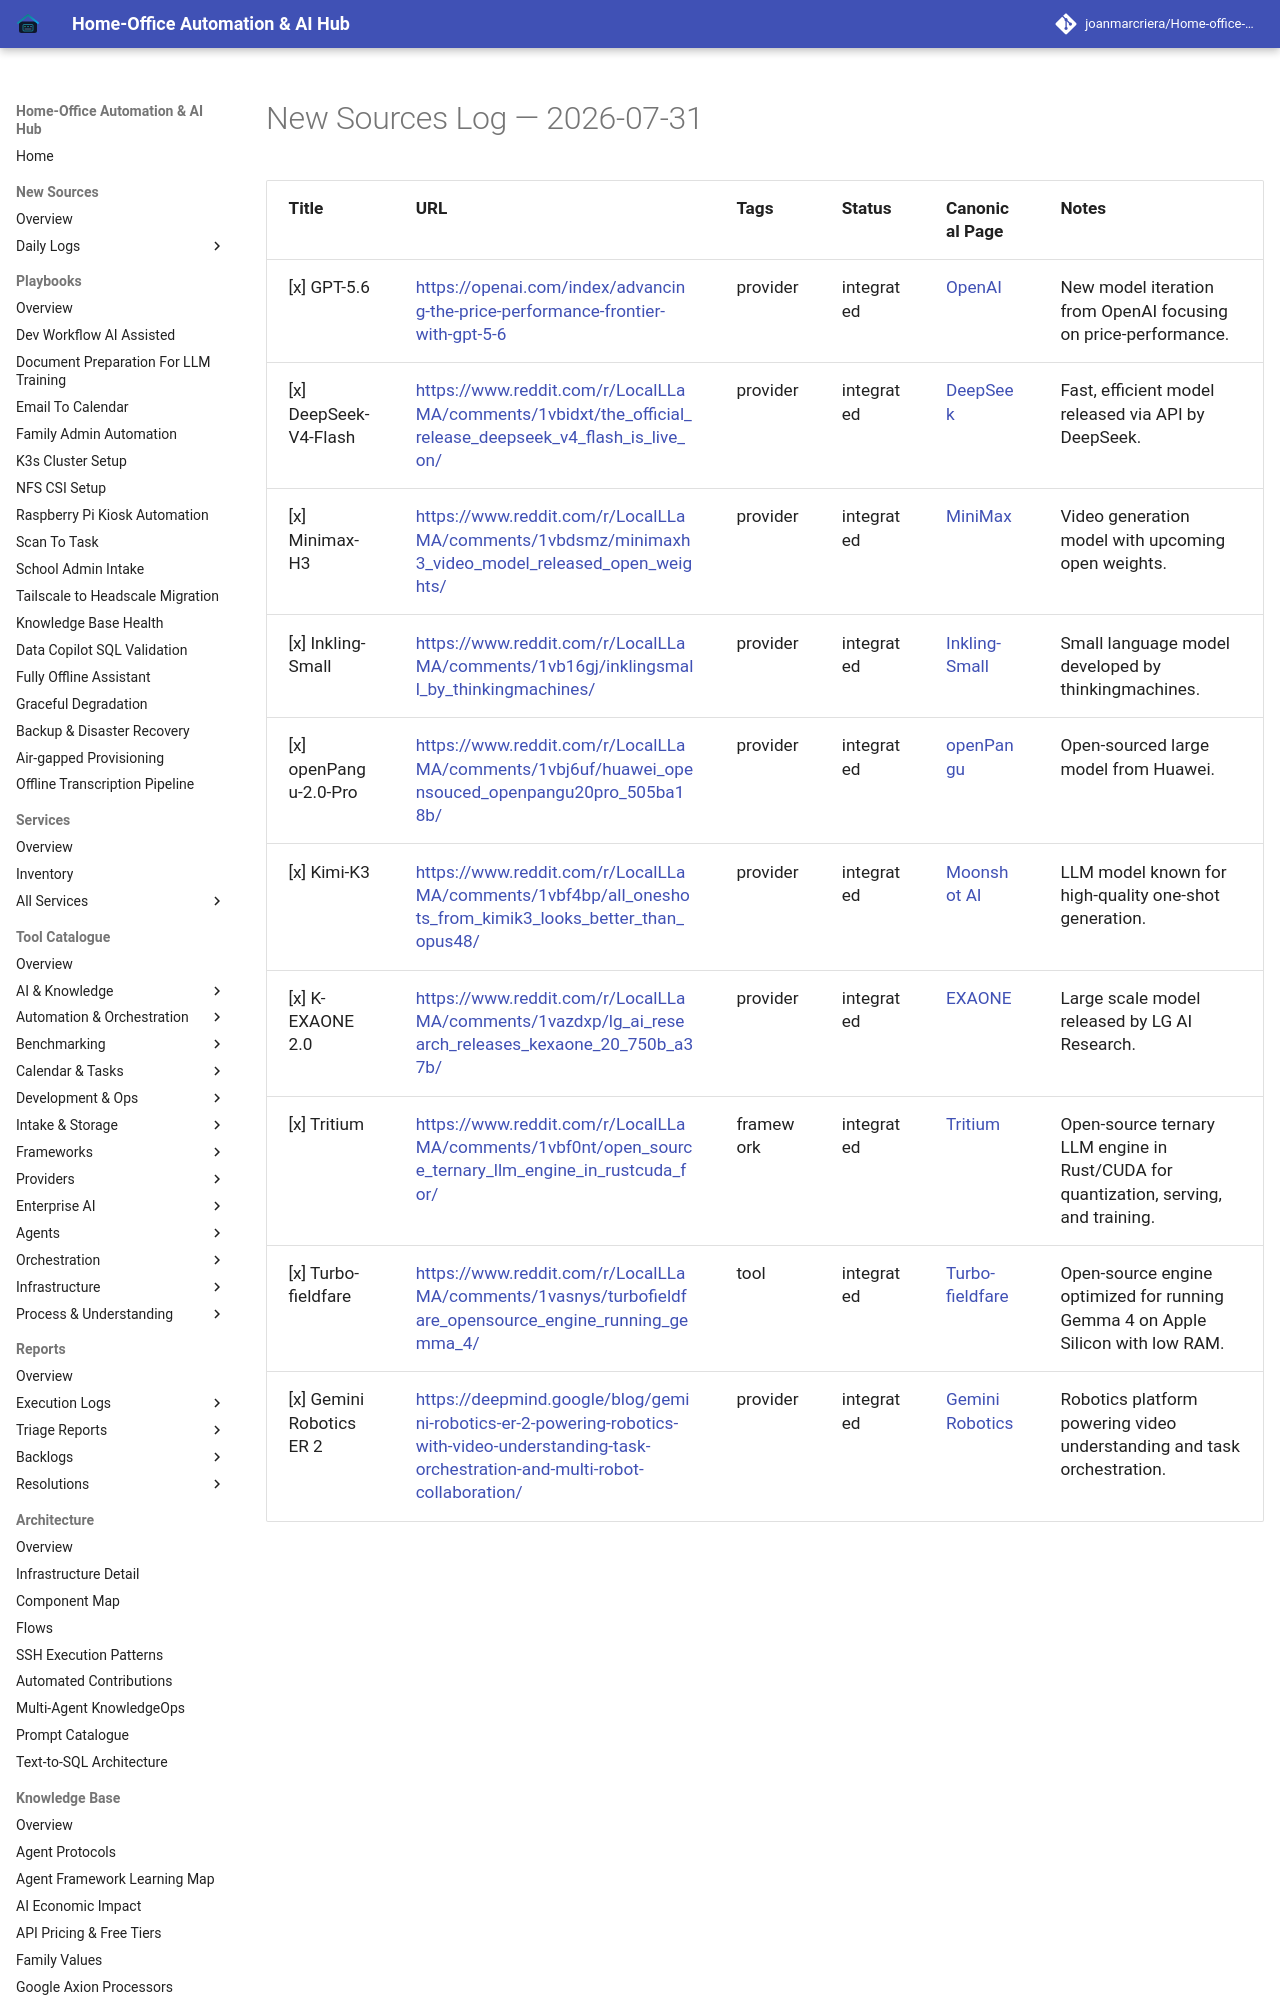

repository: joanmarcriera/Home-office-automations · page: new-sources/2026-07-31/index.html · generator: mkdocs

# New Sources Log — 2026-07-31

| Title | URL | Tags | Status | Canonical Page | Notes |
| :--- | :--- | :--- | :--- | :--- | :--- |
| [x] GPT-5.6 | [https://openai.com/index/advancing-the-price-performance-frontier-with-gpt-5-6](https://openai.com/index/advancing-the-price-performance-frontier-with-gpt-5-6) | provider | integrated | [OpenAI](../tools/ai_knowledge/openai.md) | New model iteration from OpenAI focusing on price-performance. |
| [x] DeepSeek-V4-Flash | [https://www.reddit.com/r/LocalLLaMA/comments/1vbidxt/the_official_release_deepseek_v4_flash_is_live_on/](https://www.reddit.com/r/LocalLLaMA/comments/1vbidxt/the_official_release_deepseek_v4_flash_is_live_on/) | provider | integrated | [DeepSeek](../tools/providers/deepseek.md) | Fast, efficient model released via API by DeepSeek. |
| [x] Minimax-H3 | [https://www.reddit.com/r/LocalLLaMA/comments/1vbdsmz/minimaxh3_video_model_released_open_weights/](https://www.reddit.com/r/LocalLLaMA/comments/1vbdsmz/minimaxh3_video_model_released_open_weights/) | provider | integrated | [MiniMax](../tools/providers/minimax.md) | Video generation model with upcoming open weights. |
| [x] Inkling-Small | [https://www.reddit.com/r/LocalLLaMA/comments/1vb16gj/inklingsmall_by_thinkingmachines/](https://www.reddit.com/r/LocalLLaMA/comments/1vb16gj/inklingsmall_by_thinkingmachines/) | provider | integrated | [Inkling-Small](../tools/ai_knowledge/inkling-small.md) | Small language model developed by thinkingmachines. |
| [x] openPangu-2.0-Pro | [https://www.reddit.com/r/LocalLLaMA/comments/1vbj6uf/huawei_opensouced_openpangu20pro_505ba18b/](https://www.reddit.com/r/LocalLLaMA/comments/1vbj6uf/huawei_opensouced_openpangu20pro_505ba18b/) | provider | integrated | [openPangu](../tools/providers/openpangu.md) | Open-sourced large model from Huawei. |
| [x] Kimi-K3 | [https://www.reddit.com/r/LocalLLaMA/comments/1vbf4bp/all_oneshots_from_kimik3_looks_better_than_opus48/](https://www.reddit.com/r/LocalLLaMA/comments/1vbf4bp/all_oneshots_from_kimik3_looks_better_than_opus48/) | provider | integrated | [Moonshot AI](../tools/providers/moonshot.md) | LLM model known for high-quality one-shot generation. |
| [x] K-EXAONE 2.0 | [https://ww
